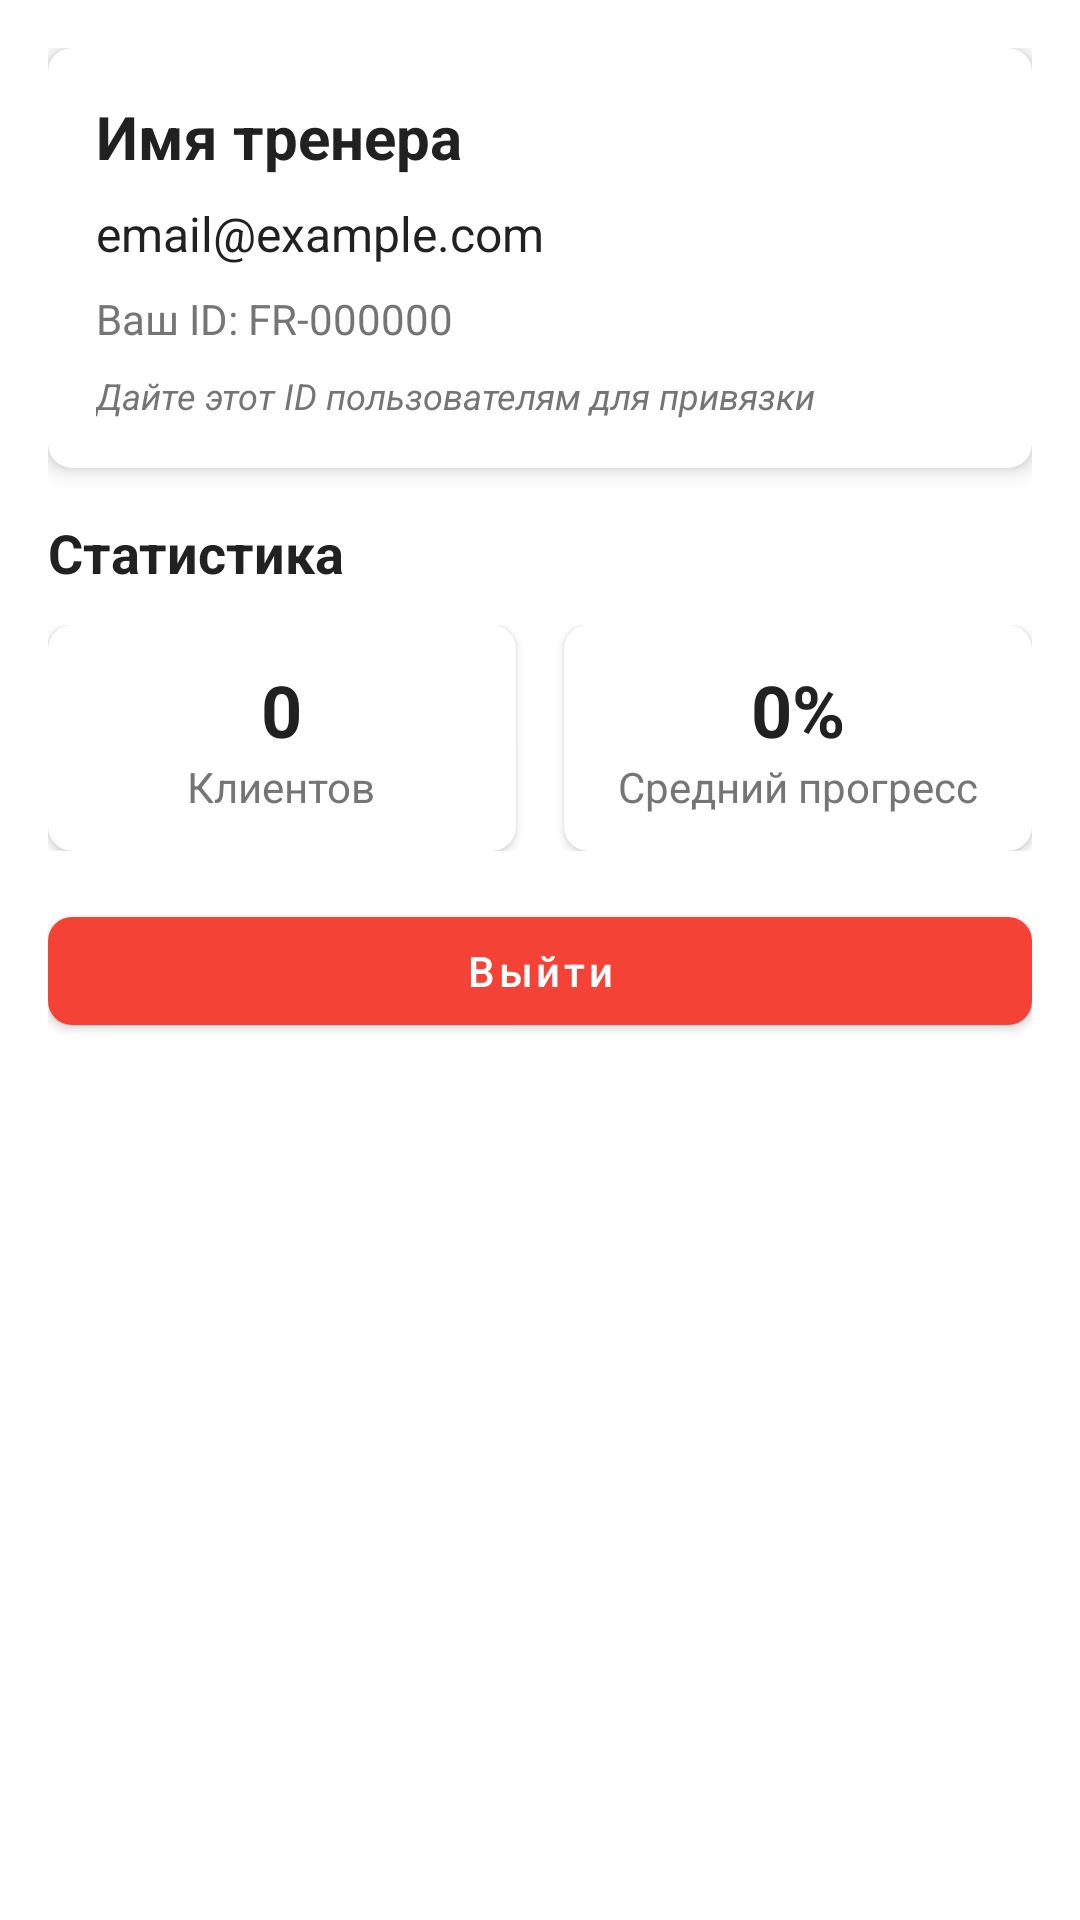

Produce the Android XML layout that renders to this screen, including the resource entries it uses.
<!-- AndroidManifest.xml: application theme Theme.FitRation -->
<!-- res/layout/fragment_coach_profile.xml -->
<?xml version="1.0" encoding="utf-8"?>
<ScrollView xmlns:android="http://schemas.android.com/apk/res/android"
    xmlns:app="http://schemas.android.com/apk/res-auto"
    android:layout_width="match_parent"
    android:layout_height="match_parent"
    android:background="@color/background">

    <LinearLayout
        android:layout_width="match_parent"
        android:layout_height="wrap_content"
        android:orientation="vertical"
        android:padding="16dp">

        <com.google.android.material.card.MaterialCardView
            android:layout_width="match_parent"
            android:layout_height="wrap_content"
            app:cardCornerRadius="8dp"
            app:cardElevation="4dp"
            android:layout_marginBottom="16dp">

            <LinearLayout
                android:layout_width="match_parent"
                android:layout_height="wrap_content"
                android:orientation="vertical"
                android:padding="16dp">

                <TextView
                    android:id="@+id/tv_coach_name"
                    android:layout_width="match_parent"
                    android:layout_height="wrap_content"
                    android:text="Имя тренера"
                    android:textSize="20sp"
                    android:textStyle="bold"
                    android:textColor="@color/text_primary"
                    android:layout_marginBottom="8dp"/>

                <TextView
                    android:id="@+id/tv_coach_email"
                    android:layout_width="match_parent"
                    android:layout_height="wrap_content"
                    android:text="email@example.com"
                    android:textSize="16sp"
                    android:textColor="@color/text_primary"
                    android:layout_marginBottom="8dp"/>

                <TextView
                    android:id="@+id/tv_coach_public_id"
                    android:layout_width="match_parent"
                    android:layout_height="wrap_content"
                    android:text="Ваш ID: FR-000000"
                    android:textSize="14sp"
                    android:textColor="@color/text_secondary"
                    android:layout_marginBottom="8dp"/>

                <TextView
                    android:layout_width="match_parent"
                    android:layout_height="wrap_content"
                    android:text="@string/coach_id_hint"
                    android:textSize="12sp"
                    android:textStyle="italic"
                    android:textColor="@color/text_secondary"/>
            </LinearLayout>
        </com.google.android.material.card.MaterialCardView>

        <TextView
            android:layout_width="match_parent"
            android:layout_height="wrap_content"
            android:text="@string/coach_stats"
            android:textSize="18sp"
            android:textStyle="bold"
            android:textColor="@color/text_primary"
            android:layout_marginBottom="12dp"/>

        <LinearLayout
            android:layout_width="match_parent"
            android:layout_height="wrap_content"
            android:orientation="horizontal"
            android:layout_marginBottom="16dp">

            <com.google.android.material.card.MaterialCardView
                android:layout_width="0dp"
                android:layout_height="wrap_content"
                android:layout_weight="1"
                app:cardCornerRadius="8dp"
                app:cardElevation="2dp"
                android:layout_marginEnd="8dp">

                <LinearLayout
                    android:layout_width="match_parent"
                    android:layout_height="wrap_content"
                    android:orientation="vertical"
                    android:padding="12dp"
                    android:gravity="center">

                    <TextView
                        android:id="@+id/tv_client_count"
                        android:layout_width="wrap_content"
                        android:layout_height="wrap_content"
                        android:text="0"
                        android:textSize="24sp"
                        android:textStyle="bold"
                        android:textColor="@color/text_primary"/>

                    <TextView
                        android:layout_width="wrap_content"
                        android:layout_height="wrap_content"
                        android:text="@string/clients_label"
                        android:textColor="@color/text_secondary"/>
                </LinearLayout>
            </com.google.android.material.card.MaterialCardView>

            <com.google.android.material.card.MaterialCardView
                android:layout_width="0dp"
                android:layout_height="wrap_content"
                android:layout_weight="1"
                app:cardCornerRadius="8dp"
                app:cardElevation="2dp"
                android:layout_marginStart="8dp">

                <LinearLayout
                    android:layout_width="match_parent"
                    android:layout_height="wrap_content"
                    android:orientation="vertical"
                    android:padding="12dp"
                    android:gravity="center">

                    <TextView
                        android:id="@+id/tv_avg_progress"
                        android:layout_width="wrap_content"
                        android:layout_height="wrap_content"
                        android:text="0%"
                        android:textSize="24sp"
                        android:textStyle="bold"
                        android:textColor="@color/text_primary"/>

                    <TextView
                        android:layout_width="wrap_content"
                        android:layout_height="wrap_content"
                        android:text="@string/avg_progress_label"
                        android:textColor="@color/text_secondary"/>
                </LinearLayout>
            </com.google.android.material.card.MaterialCardView>
        </LinearLayout>

        <com.google.android.material.button.MaterialButton
            android:id="@+id/btn_logout_coach"
            style="@style/Widget.FitRation.Button"
            android:layout_width="match_parent"
            android:layout_height="wrap_content"
            android:text="@string/logout"
            app:backgroundTint="@color/error"/>

    </LinearLayout>
</ScrollView>
<!-- resources referenced by this layout -->
<resources>
  <color name="background">#FFFFFF</color>
  <color name="error">#F44336</color>
  <color name="text_primary">@color/gray_900</color>
  <color name="text_secondary">@color/gray_600</color>
  <string name="avg_progress_label">Средний прогресс</string>
  <string name="clients_label">Клиентов</string>
  <string name="coach_id_hint">Дайте этот ID пользователям для привязки</string>
  <string name="coach_stats">Статистика</string>
  <string name="logout">Выйти</string>
  <style name="Widget.FitRation.Button" parent="Widget.MaterialComponents.Button">
          <item name="backgroundTint">@color/primary</item>
          <item name="android:textColor">@color/white</item>
          <item name="cornerRadius">8dp</item>
          <item name="android:textAllCaps">false</item>
      </style>
  <style name="Theme.FitRation" parent="Theme.MaterialComponents.Light.NoActionBar">
          
          <item name="colorPrimary">@color/primary</item>
          <item name="colorPrimaryDark">@color/primary_dark</item>
          <item name="colorOnPrimary">@color/white</item>
  
          
          <item name="colorSecondary">@color/secondary</item>
          <item name="colorOnSecondary">@color/white</item>
  
          
          <item name="android:colorBackground">@color/background</item>
          <item name="colorSurface">@color/surface</item>
          <item name="colorOnSurface">@color/text_primary</item>
  
          
          <item name="android:statusBarColor">@color/primary_dark</item>
  
          
          <item name="materialButtonStyle">@style/Widget.FitRation.Button</item>
  
          
          <item name="android:textColor">@color/text_primary</item>
          <item name="android:textColorPrimary">@color/text_primary</item>
          <item name="android:textColorSecondary">@color/text_secondary</item>
          <item name="android:textColorHint">@color/text_hint</item>
  
          
          <item name="colorControlNormal">@color/gray_400</item>
          <item name="colorControlActivated">@color/primary</item>
          <item name="colorControlHighlight">@color/primary_light</item>
      </style>
  <color name="gray_900">#212121</color>
  <color name="gray_600">#757575</color>
  <color name="primary">#4CAF50</color>
  <color name="white">#FFFFFF</color>
  <color name="primary_dark">#388E3C</color>
  <color name="secondary">#2196F3</color>
  <color name="surface">#FFFFFF</color>
  <color name="text_hint">@color/gray_400</color>
  <color name="gray_400">#BDBDBD</color>
  <color name="primary_light">#C8E6C9</color>
</resources>
